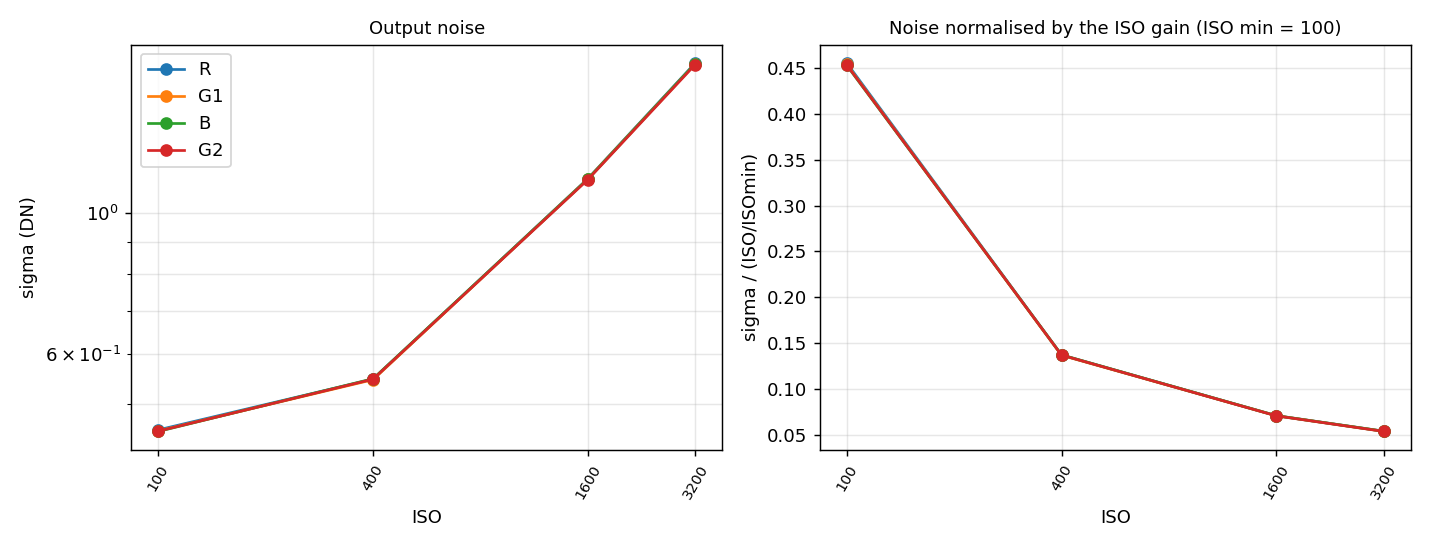

Data behind this chart, as committed beside it:
iso, channel, mean, sigma_dn, sigma_dn_clipped, sigma_dn_norm, mode
100, R, 63.99, 0.4556, 0.4556, 0.4556, diff
100, G1, 63.99, 0.454, 0.454, 0.454, diff
100, B, 63.99, 0.4532, 0.4531, 0.4531, diff
100, G2, 63.99, 0.4536, 0.4535, 0.4535, diff
400, R, 64, 0.5477, 0.5476, 0.1369, diff
400, G1, 64, 0.5469, 0.5465, 0.1366, diff
400, B, 64, 0.5485, 0.5484, 0.1371, diff
400, G2, 64, 0.5477, 0.5475, 0.1369, diff
1600, R, 64.02, 1.133, 1.132, 0.07074, diff
1600, G1, 64.03, 1.131, 1.131, 0.07066, diff
1600, B, 64.02, 1.131, 1.13, 0.07062, diff
1600, G2, 64.02, 1.131, 1.128, 0.07049, diff
3200, R, 64.14, 1.721, 1.721, 0.05377, diff
3200, G1, 64.16, 1.718, 1.716, 0.05363, diff
3200, B, 64.12, 1.718, 1.717, 0.05366, diff
3200, G2, 64.12, 1.721, 1.711, 0.05348, diff
